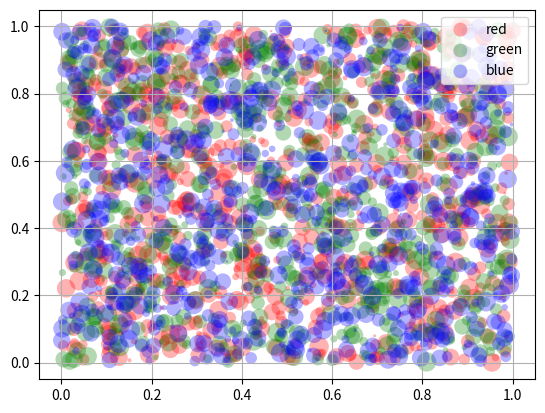

Source code (Python):
import random
import numpy as np
import matplotlib.pyplot as plt
import sys
if __name__ == "__main__":
    import matplotlib.pyplot as plt
    from numpy.random import rand

    fig, ax = plt.subplots()
    for color in ['red', 'green', 'blue']:
        n = 750
        x, y = rand(2, n)
        scale = 200.0 * rand(n)
        ax.scatter(x, y, c=color, s=scale, label=color,
                   alpha=0.3, edgecolors='none')

    ax.legend()
    ax.grid(True)

    plt.show()